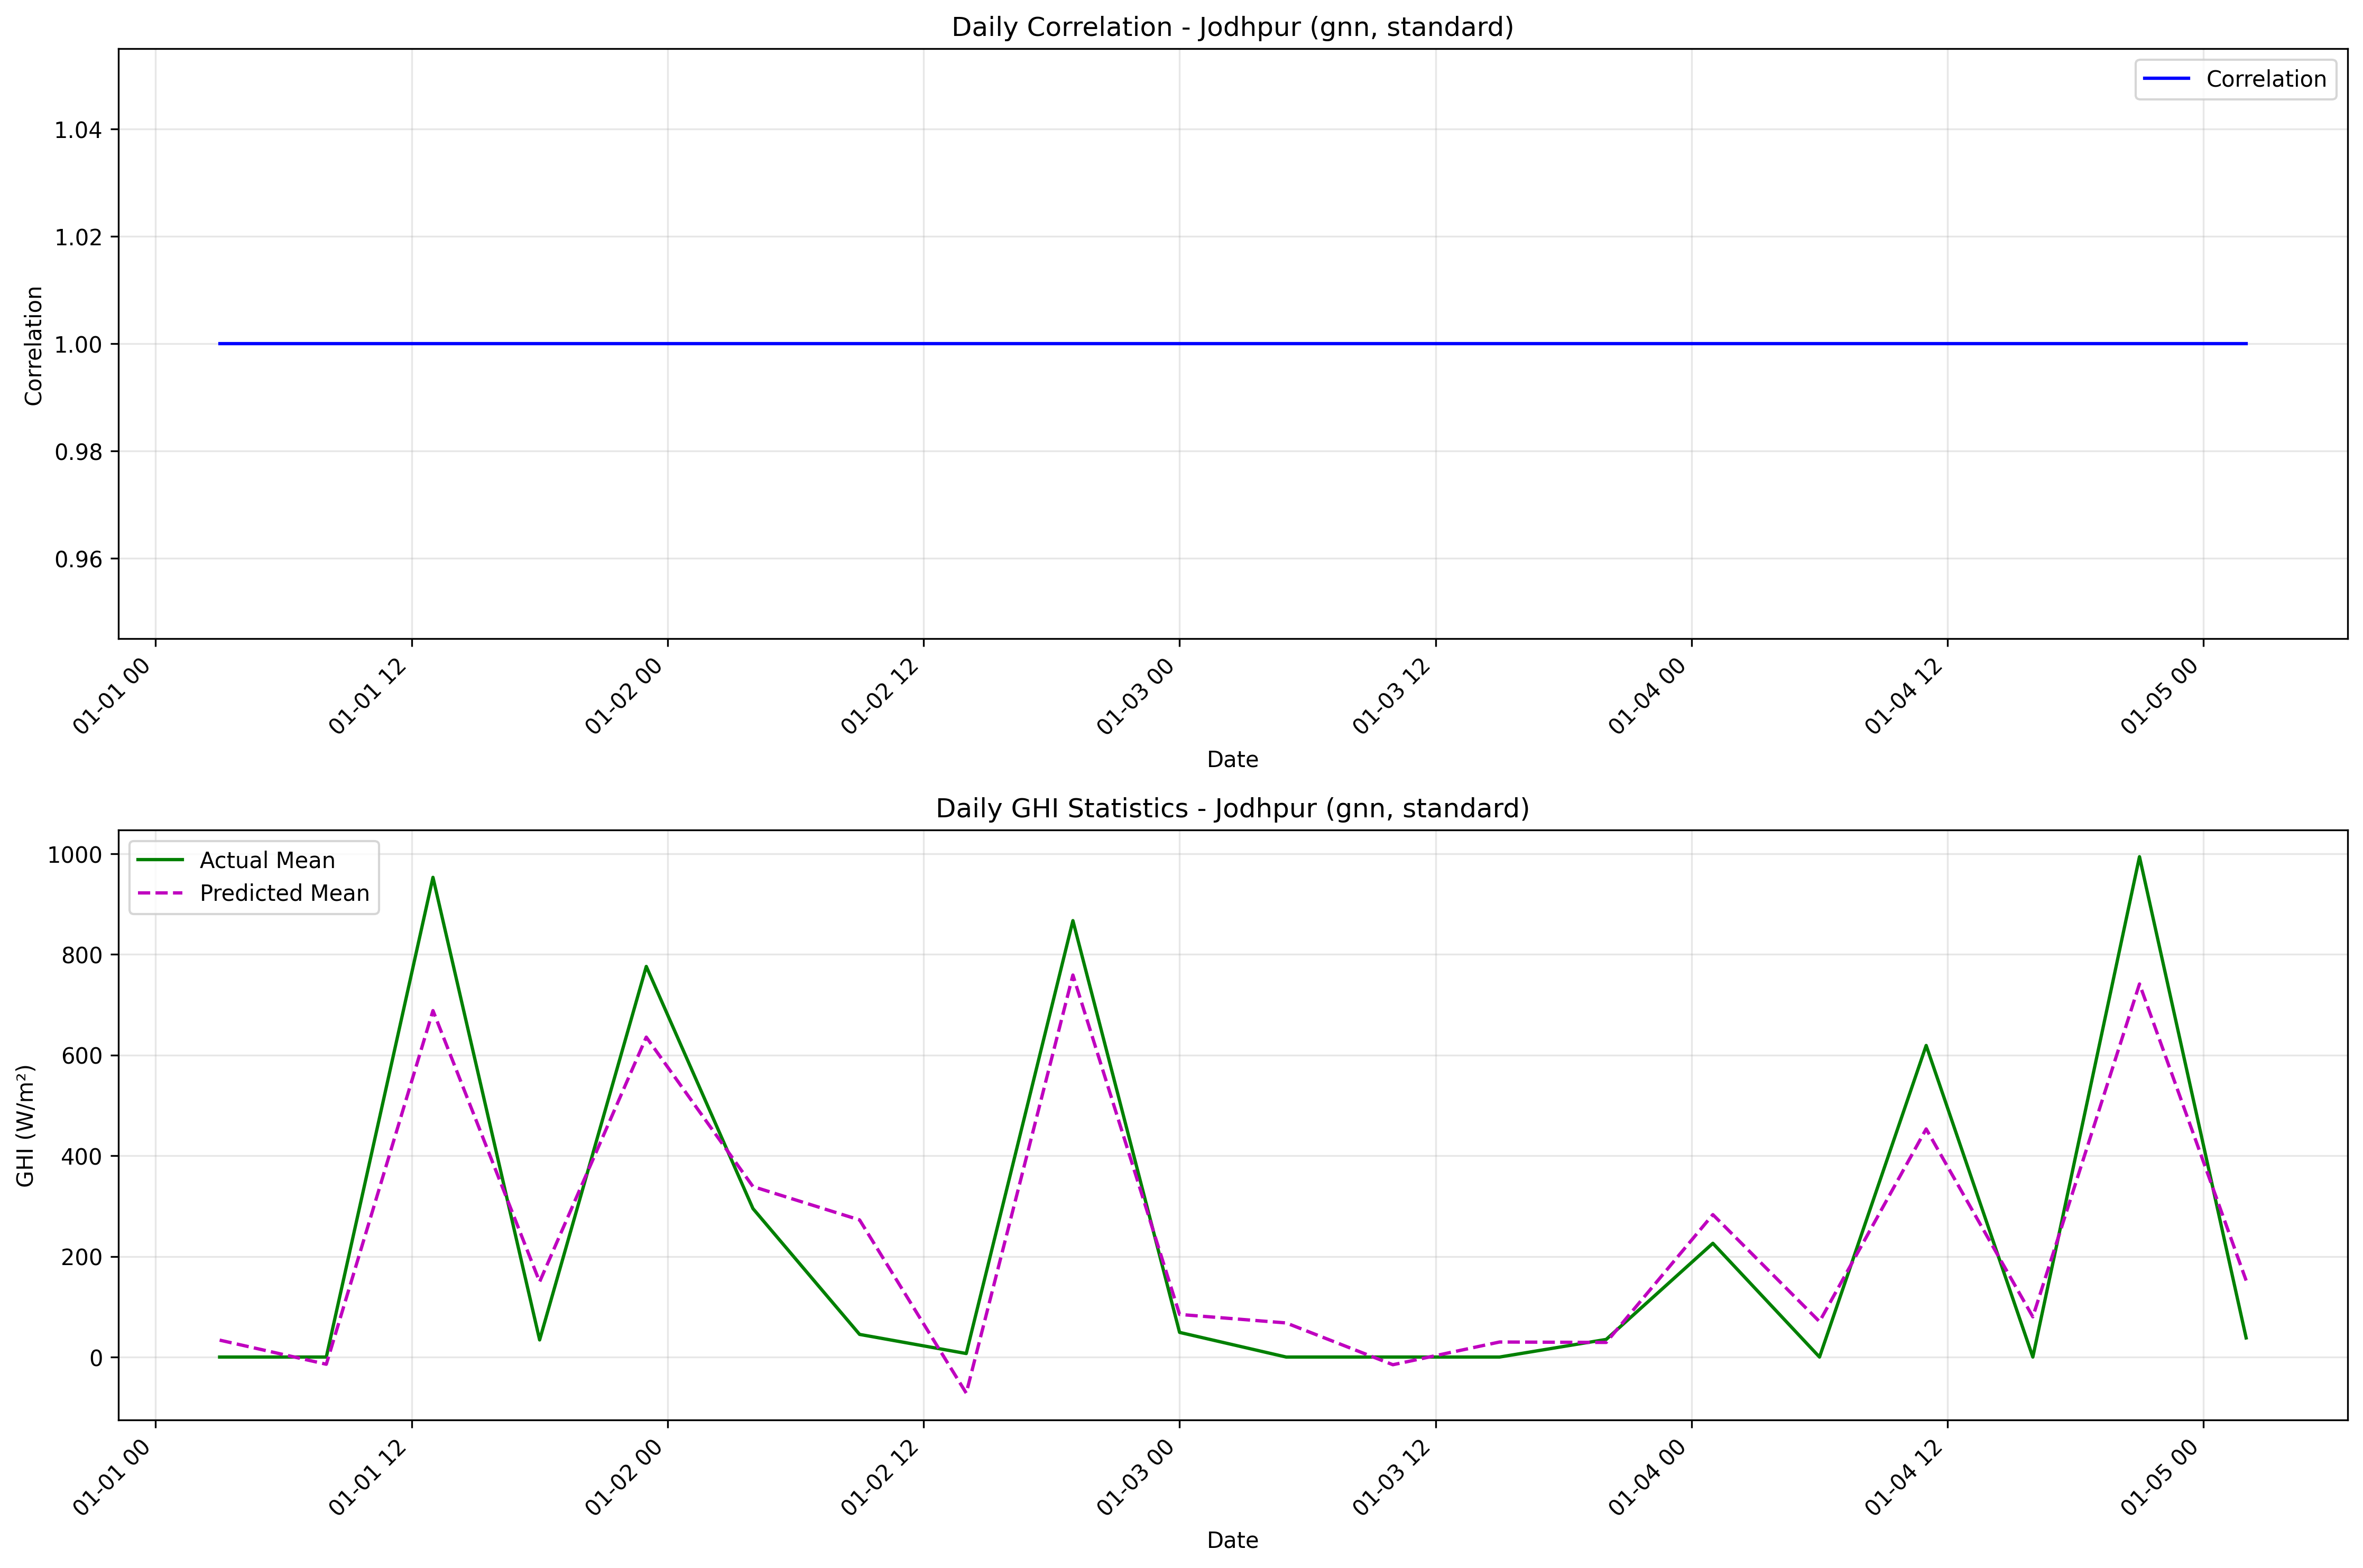

Source data for this figure (header and first rows):
date, actual_mean, predicted_mean, actual_std, predicted_std, correlation
2020-01-01 03:00:00, 0.0, 33.64, , , 1.0
2020-01-01 08:00:00, 0.0, -14.3, , , 1.0
2020-01-01 13:00:00, 953.0, 688.2, , , 1.0
2020-01-01 18:00:00, 34.0, 149.5, , , 1.0
2020-01-01 23:00:00, 776.0, 635.6, , , 1.0
2020-01-02 04:00:00, 295.0, 338.7, , , 1.0
2020-01-02 09:00:00, 45.0, 272.4, , , 1.0
2020-01-02 14:00:00, 7.0, -71.7, , , 1.0
2020-01-02 19:00:00, 867.0, 758.9, , , 1.0
2020-01-03 00:00:00, 49.0, 84.68, , , 1.0
2020-01-03 05:00:00, 0.0, 67.75, , , 1.0
2020-01-03 10:00:00, 0.0, -15.27, , , 1.0
2020-01-03 15:00:00, 0.0, 29.88, , , 1.0
2020-01-03 20:00:00, 35.0, 29.03, , , 1.0
2020-01-04 01:00:00, 226.0, 283, , , 1.0
2020-01-04 06:00:00, 0.0, 70.43, , , 1.0
2020-01-04 11:00:00, 619.0, 453.2, , , 1.0
2020-01-04 16:00:00, 0.0, 79.89, , , 1.0
2020-01-04 21:00:00, 994.0, 741.2, , , 1.0
2020-01-05 02:00:00, 38.0, 152, , , 1.0
